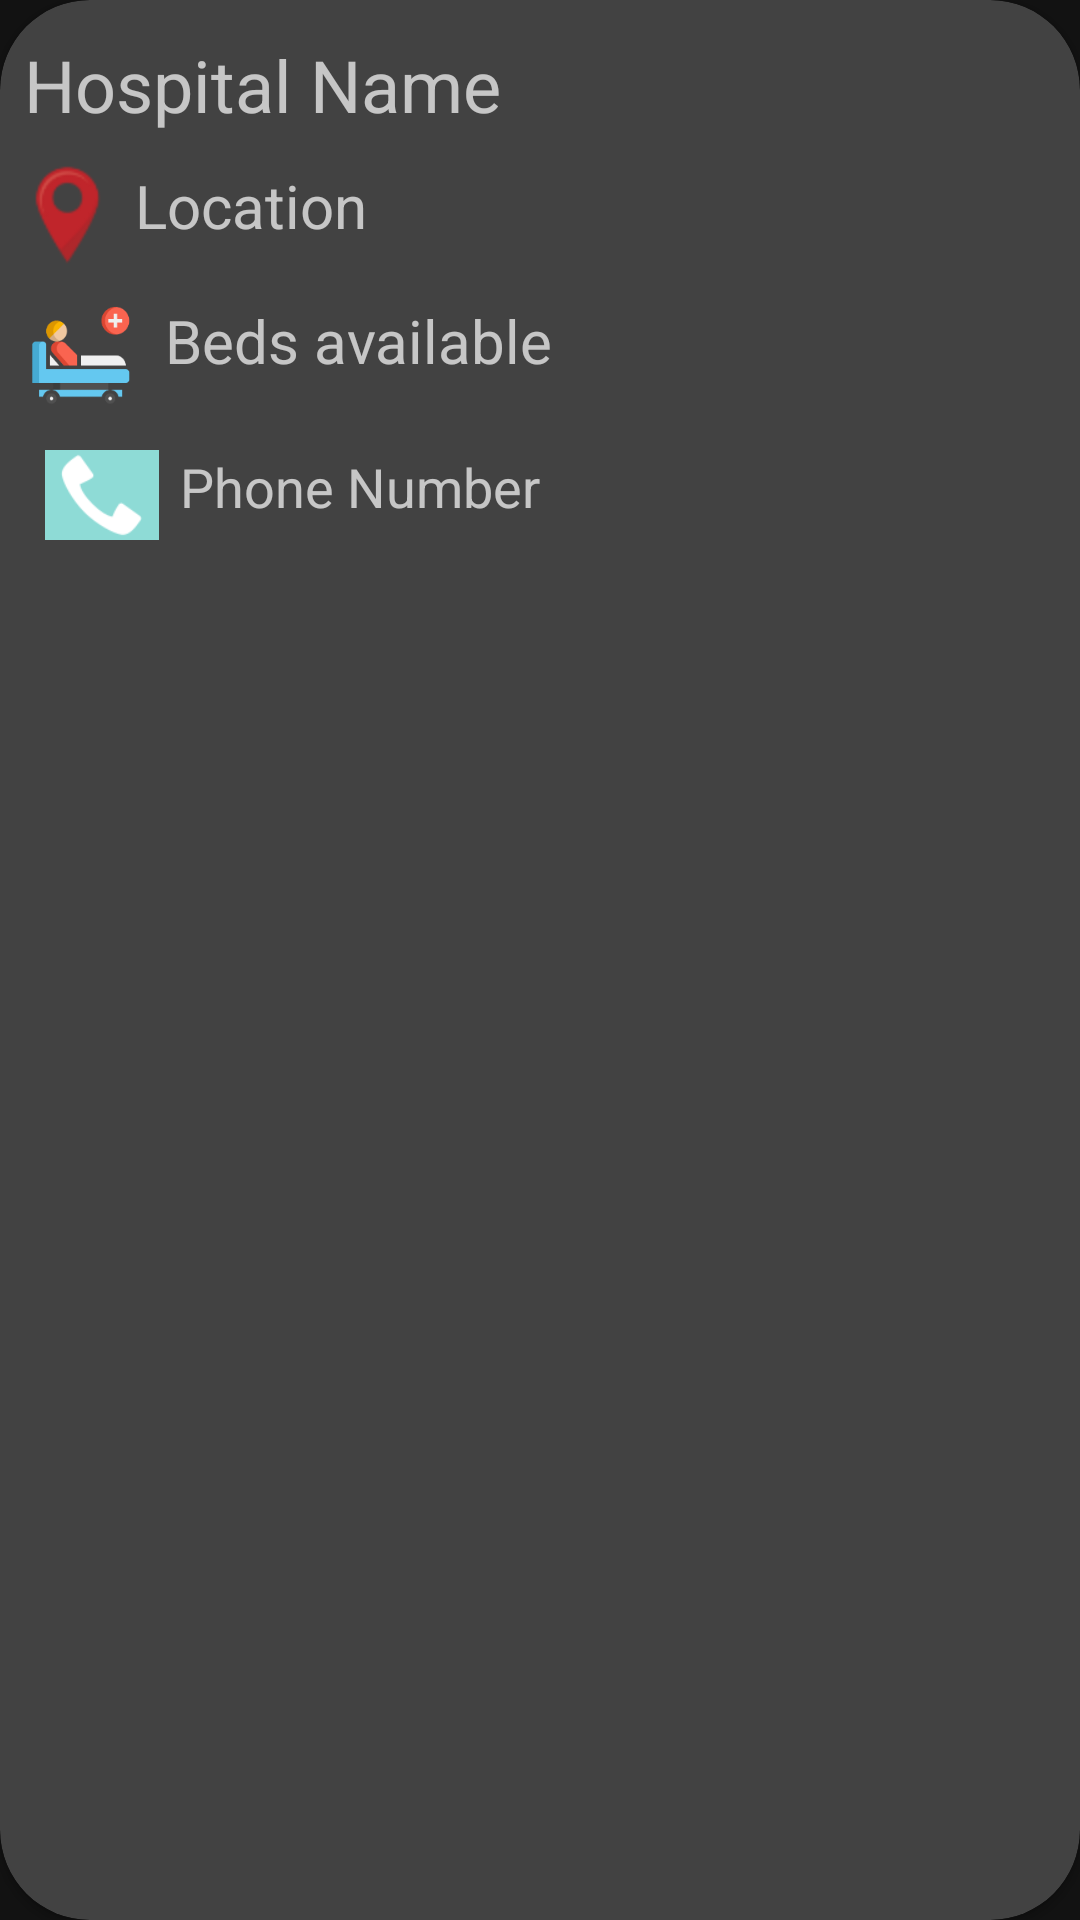

Android layout source for this screen:
<!-- AndroidManifest.xml: application theme Theme.DoCare -->
<!-- res/layout/bedsrecyclerlist.xml -->
<?xml version="1.0" encoding="utf-8"?>
<androidx.cardview.widget.CardView
    tools:layout_editor_absoluteX="170dp"
    tools:layout_editor_absoluteY="204dp"
    android:layout_width="370dp"
    android:layout_height="wrap_content"
    android:background="@drawable/oxygenlistbackground"
    app:layout_constraintBottom_toBottomOf="parent"
    app:layout_constraintEnd_toEndOf="parent"
    app:layout_constraintStart_toStartOf="parent"
    app:layout_constraintTop_toTopOf="parent"
    app:cardCornerRadius="30sp"
    android:layout_marginStart="20sp"
    android:layout_marginTop="20sp"
    xmlns:android="http://schemas.android.com/apk/res/android"
    xmlns:app="http://schemas.android.com/apk/res-auto"
    xmlns:tools="http://schemas.android.com/tools">

    <TextView
        android:id="@+id/beds_hospitalname"
        android:layout_width="wrap_content"
        android:layout_height="35dp"
        android:text="Hospital Name"
        android:layout_marginTop="12sp"
        android:layout_marginStart="8sp"
        android:textSize="24sp" />

    <TextView
        android:id="@+id/beds_location"
        android:layout_width="wrap_content"
        android:layout_height="27dp"
        android:text="Location"
        android:textSize="20sp"
        android:layout_marginStart="45sp"
        android:layout_marginTop="55sp"/>

    <ImageView
        android:id="@+id/beds_location_img"
        android:layout_width="34dp"
        android:layout_height="34dp"
        android:layout_marginTop="55dp"
        android:layout_marginStart="5sp"
        app:srcCompat="@drawable/gps1" />

    <ImageView
        android:id="@+id/beds_bed_img"
        android:layout_width="44dp"
        android:layout_height="37dp"
        android:layout_marginStart="5sp"
        android:layout_marginTop="100dp"
        app:srcCompat="@drawable/hospitalbed" />

    <TextView
        android:id="@+id/beds_available"
        android:layout_width="wrap_content"
        android:layout_height="34dp"
        android:text="Beds available"
        android:textSize="20sp"
        android:layout_marginTop="100sp"
        android:layout_marginStart="55sp"/>

    <ImageView
        android:id="@+id/bed_phonenumber_img"
        android:layout_width="38dp"
        android:layout_height="30dp"
        android:layout_marginStart="15sp"
        android:layout_marginTop="150dp"
        android:background="@color/background_dark"
        android:layout_marginBottom="15sp"
        app:srcCompat="@android:drawable/stat_sys_phone_call" />

    <TextView
        android:id="@+id/bed_hospital_phone"
        android:layout_width="wrap_content"
        android:layout_height="wrap_content"
        android:layout_marginTop="150sp"
        android:layout_marginStart="60sp"
        android:layout_marginBottom="15sp"
        android:text="Phone Number"
        android:textSize="18sp" />

    <TextView
        android:id="@+id/hospital_address"
        android:layout_width="wrap_content"
        android:layout_height="13dp"
        android:text="TextView"
        android:visibility="invisible"/>
</androidx.cardview.widget.CardView>
<!-- resources referenced by this layout -->
<resources>
  <color name="background_dark">#8EDBD6</color>
  <!-- drawable gps1: png bitmap (drawable, 2315 bytes) -->
  <!-- drawable hospitalbed: png bitmap (drawable, 6489 bytes) -->
  <!-- drawable oxygenlistbackground (drawable) -->
  <?xml version="1.0" encoding="utf-8"?>
  <selector xmlns:android="http://schemas.android.com/apk/res/android">
      <item  android:state_enabled="true">
          <shape android:shape="rectangle" >
              <corners android:radius="30sp"/>
              <solid android:color="@color/white"/>
          </shape>
      </item>
  </selector>
  <style name="Theme.DoCare" parent="Theme.MaterialComponents.NoActionBar">
          
          <item name="colorPrimary">@color/background_light</item>
          <item name="colorPrimaryVariant">@color/background_dark</item>
          <item name="colorOnPrimary">#FFFFFF</item>
          
          <item name="colorSecondary">#3AD8C9</item>
          <item name="colorSecondaryVariant">@color/background_light</item>
          <item name="colorOnSecondary">#FFFFFF</item>
          
          <item name="android:statusBarColor">@color/background</item>
          
          <item name="android:windowAnimationStyle">@style/animation</item>
          <item name="itemBackground">@color/white</item>
      </style>
  <color name="white">#FFFFFF</color>
  <color name="background_light">#C9EDFF</color>
  <color name="background">#ADE1F7</color>
  <style name="animation">
      <item name="android:windowEnterAnimation">@android:anim/fade_in</item>
      <item name="android:windowExitAnimation">@android:anim/fade_out</item>
  </style>
</resources>
